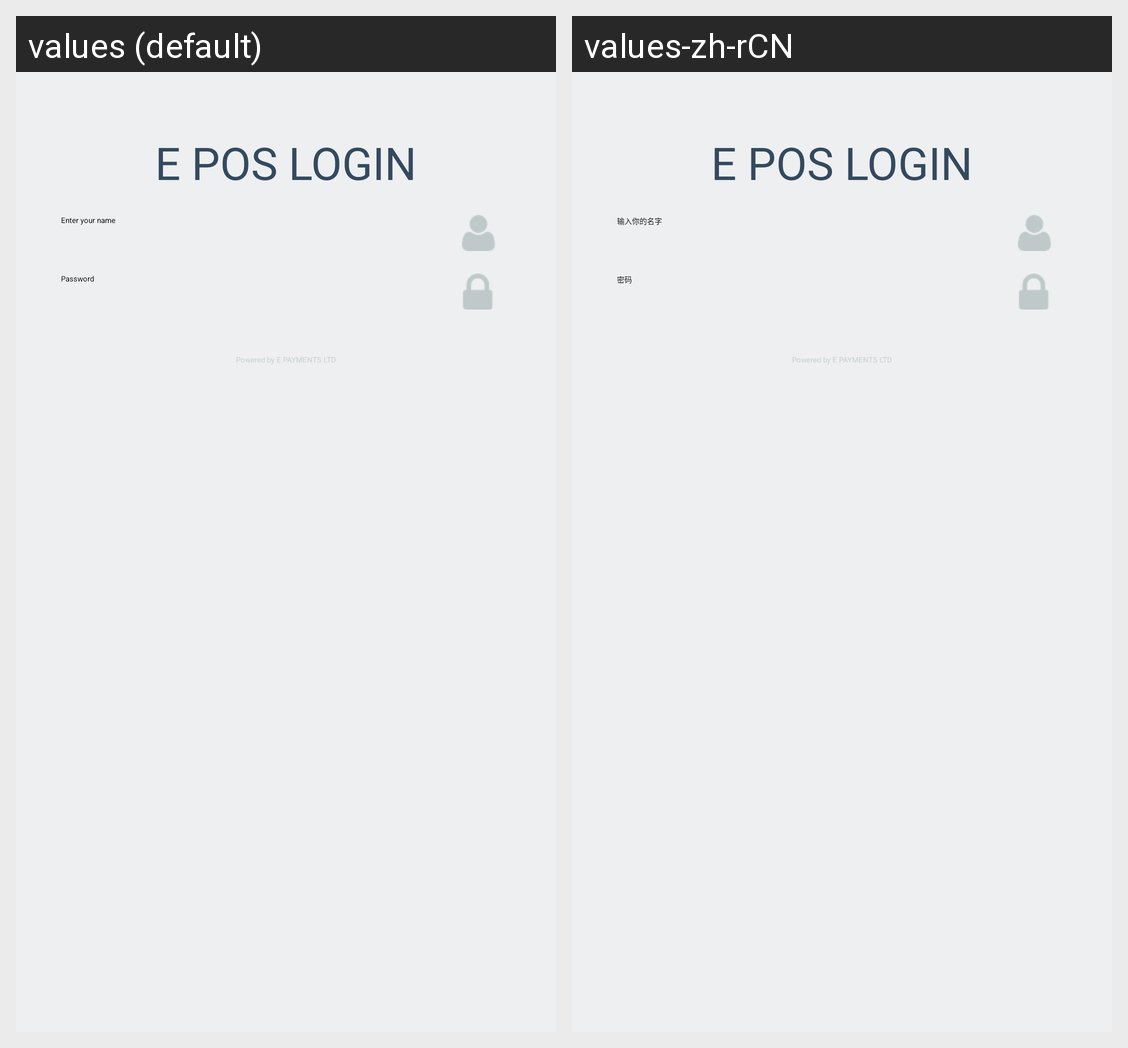

The Android screen above is rendered under two locales of the same app. Produce the string resources it draws, with the default and per-locale values.
Android screen res/layout/login_activity.xml rendered under 2 locales, left to right: values (default), values-zh-rCN. Device: Nexus 5 (rendered at 1080×1920; each locale shown at half size, 540×960, under a caption strip naming it); theme Theme.MaterialComponents.DayNight.NoActionBar.
Strings drawn on this screen, with the default value and each locale's value (text and hints the layout hard-codes, and strings that could not be matched under every locale, appear in the picture but are not listed):

login_logo
  values: E POS LOGIN
  values-zh-rCN: E POS LOGIN

login_name
  values: Enter your name
  values-zh-rCN: 输入你的名字

login_password
  values: Password
  values-zh-rCN: 密码

login_copyright
  values: Powered by E PAYMENTS LTD
  values-zh-rCN: Powered by E PAYMENTS LTD
